Photos from the image-classification dataset "cells" in the GitHub repository MarkF123/cells. Its 4 classes are: artef, lymph, monoc, segm.

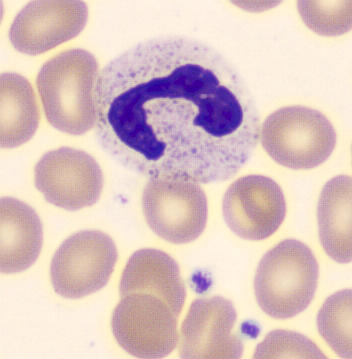
Label: segm

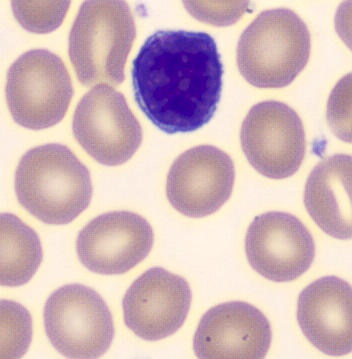
Label: lymph

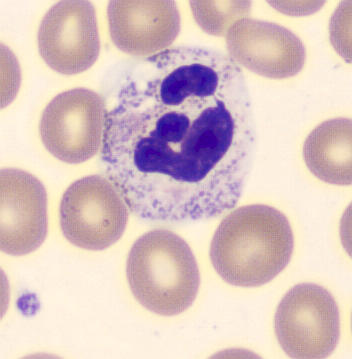
Label: segm

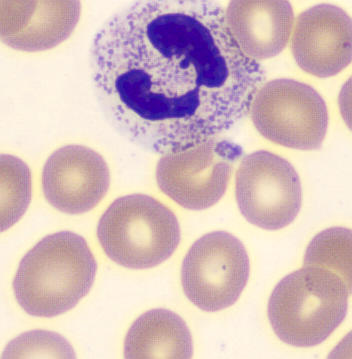
Label: segm

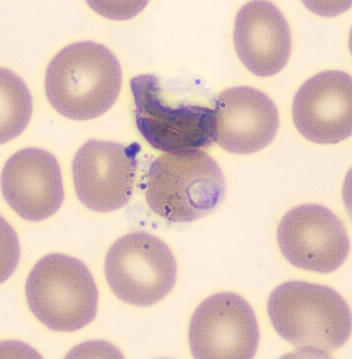
Label: artef

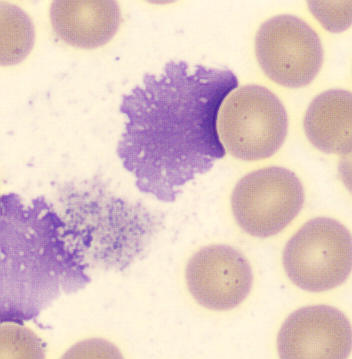
Label: artef
